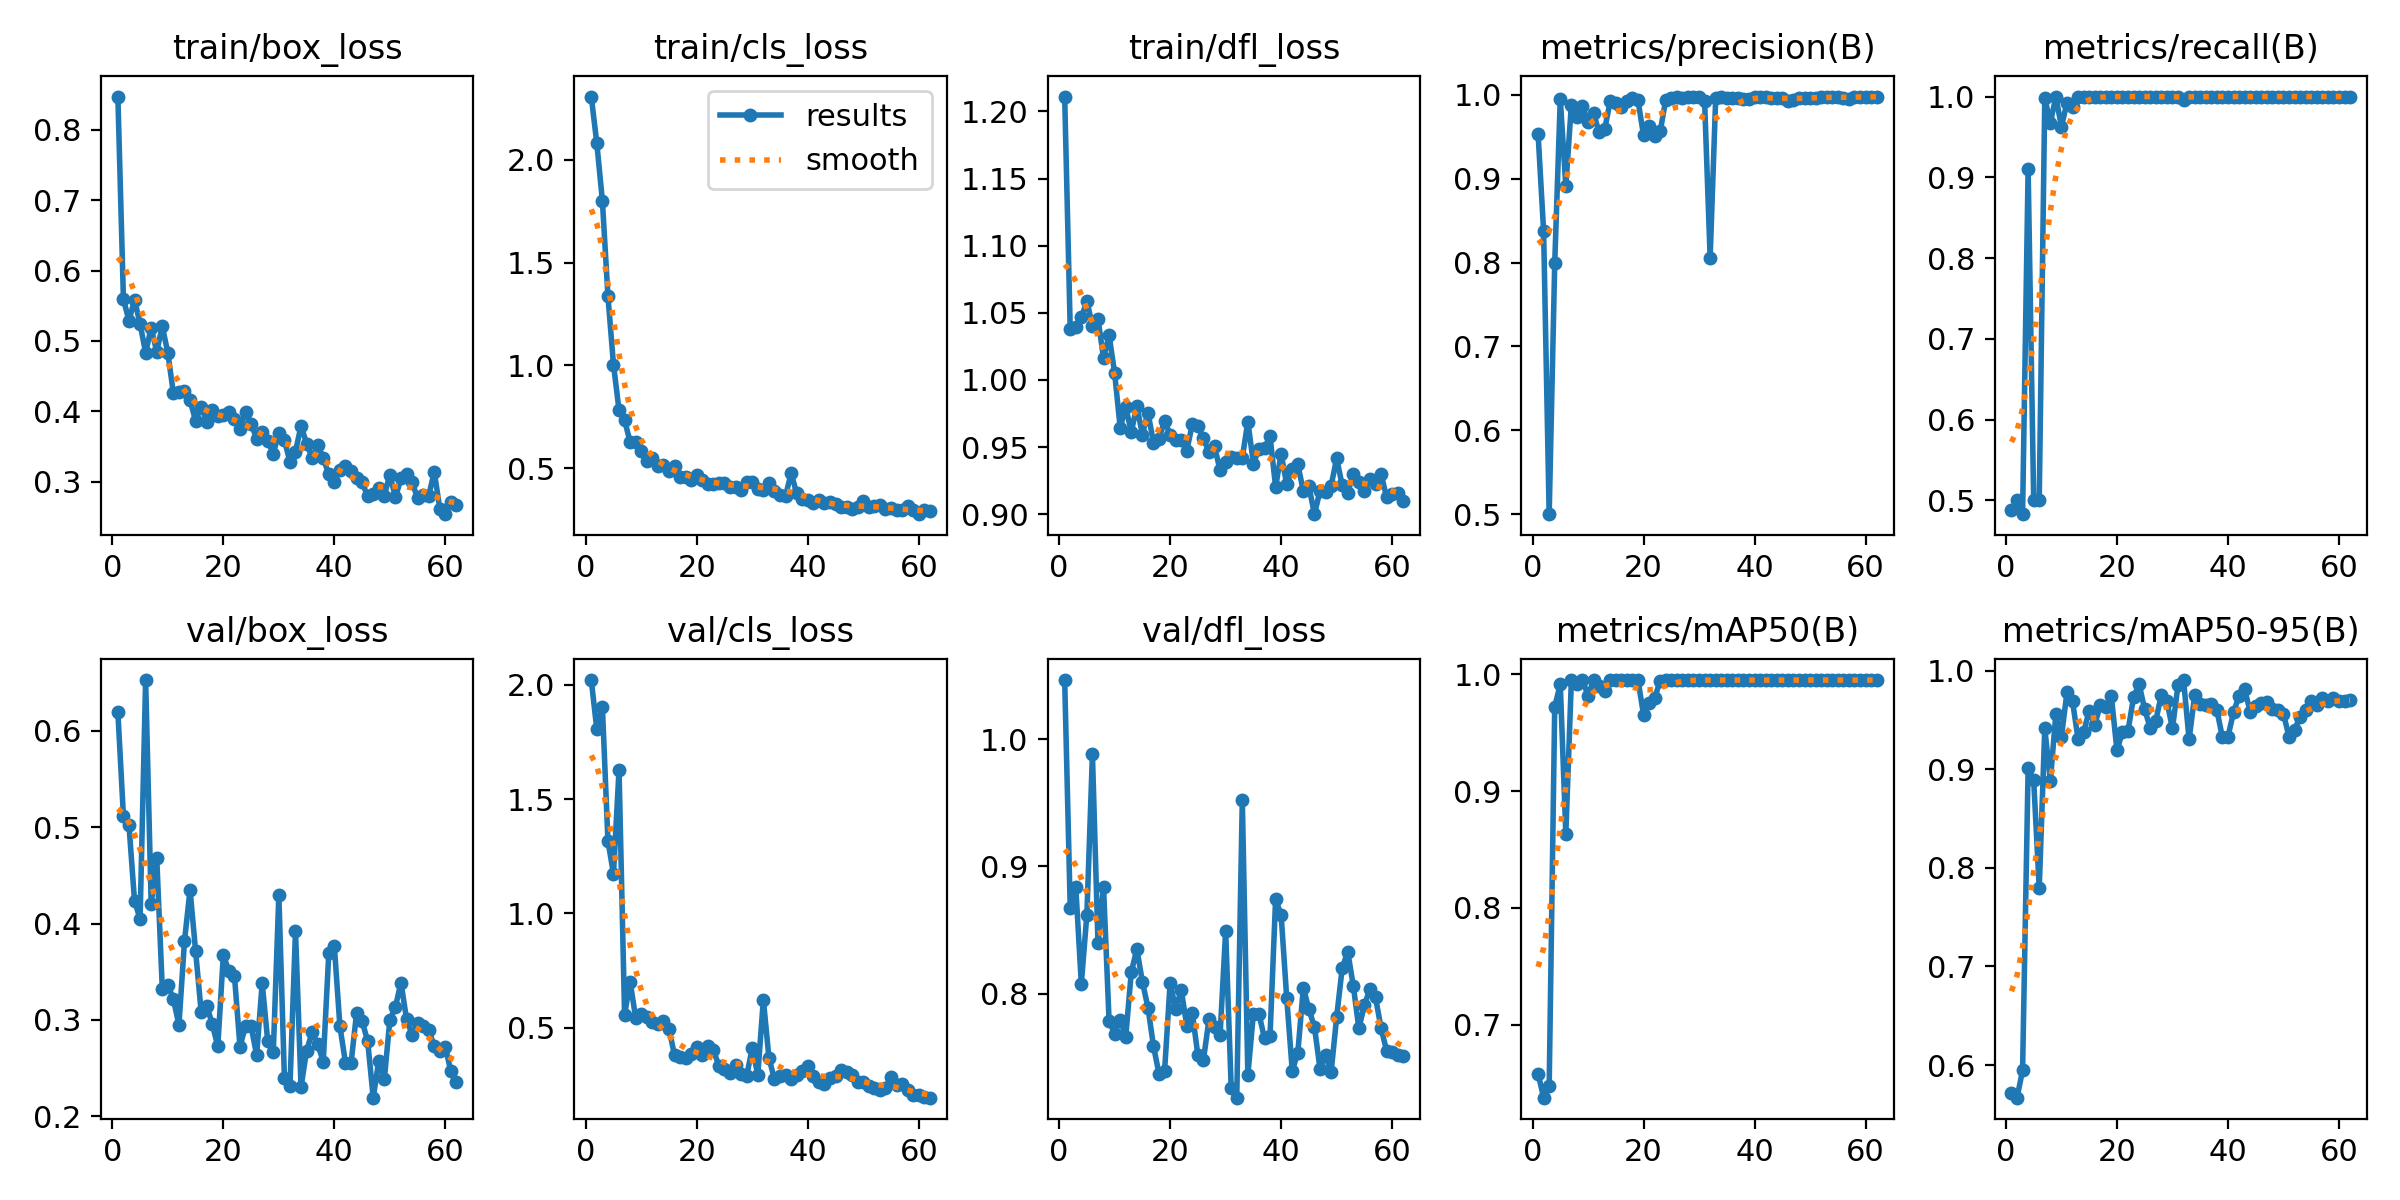

Data behind this chart, as committed beside it:
epoch, time, train/box_loss, train/cls_loss, train/dfl_loss, metrics/precision(B), metrics/recall(B), metrics/mAP50(B), metrics/mAP50-95(B), val/box_loss, val/cls_loss, val/dfl_loss, lr/pg0, lr/pg1, lr/pg2
1, 9.28, 0.8474, 2.308, 1.211, 0.9536, 0.4875, 0.6581, 0.5717, 0.6193, 2.021, 1.047, 0.0002167, 0.0002167, 0.0002167
2, 12.29, 0.5595, 2.08, 1.038, 0.8372, 0.5, 0.6375, 0.567, 0.5115, 1.805, 0.8675, 0.0004456, 0.0004456, 0.0004456
3, 14.9, 0.5286, 1.801, 1.04, 0.5, 0.4829, 0.6472, 0.5946, 0.5021, 1.905, 0.8837, 0.0006699, 0.0006699, 0.0006699
4, 17.47, 0.5586, 1.337, 1.047, 0.7993, 0.9103, 0.9721, 0.9007, 0.4234, 1.317, 0.8077, 0.0008896, 0.0008896, 0.0008896
5, 19.99, 0.5242, 1.004, 1.059, 0.9951, 0.5, 0.9914, 0.889, 0.4048, 1.172, 0.8622, 0.001105, 0.001105, 0.001105
6, 22.63, 0.4831, 0.7813, 1.041, 0.8909, 0.5, 0.8633, 0.7792, 0.6527, 1.628, 0.9882, 0.001315, 0.001315, 0.001315
7, 25.13, 0.5188, 0.7314, 1.046, 0.9885, 0.9983, 0.995, 0.9413, 0.4203, 0.5564, 0.8395, 0.001521, 0.001521, 0.001521
8, 27.76, 0.4844, 0.6282, 1.016, 0.9739, 0.9671, 0.9914, 0.888, 0.4682, 0.7009, 0.884, 0.001551, 0.001551, 0.001551
9, 30.32, 0.521, 0.6244, 1.033, 0.9862, 1, 0.995, 0.9561, 0.3326, 0.5426, 0.7783, 0.001535, 0.001535, 0.001535
10, 32.82, 0.4827, 0.5844, 1.005, 0.9676, 0.9625, 0.9817, 0.9327, 0.3364, 0.5607, 0.7685, 0.001518, 0.001518, 0.001518
11, 35.23, 0.4258, 0.5345, 0.9644, 0.978, 0.9925, 0.995, 0.9781, 0.3215, 0.546, 0.7795, 0.001502, 0.001502, 0.001502
12, 37.74, 0.427, 0.5493, 0.9798, 0.9554, 0.9875, 0.9895, 0.9687, 0.2947, 0.5238, 0.7659, 0.001485, 0.001485, 0.001485
13, 40.23, 0.428, 0.5109, 0.9614, 0.9591, 1, 0.9859, 0.9304, 0.3817, 0.515, 0.8167, 0.001469, 0.001469, 0.001469
14, 42.92, 0.4154, 0.5138, 0.9805, 0.9924, 1, 0.995, 0.9375, 0.435, 0.5302, 0.835, 0.001452, 0.001452, 0.001452
15, 45.72, 0.3866, 0.4842, 0.9593, 0.9901, 1, 0.995, 0.9593, 0.3716, 0.4953, 0.8094, 0.001436, 0.001436, 0.001436
16, 48.37, 0.4063, 0.5088, 0.9757, 0.9856, 1, 0.995, 0.9451, 0.3085, 0.3787, 0.789, 0.001419, 0.001419, 0.001419
17, 50.89, 0.3853, 0.4582, 0.9534, 0.9926, 1, 0.995, 0.9646, 0.3149, 0.3738, 0.7586, 0.001403, 0.001403, 0.001403
18, 53.48, 0.4021, 0.4559, 0.9562, 0.9961, 1, 0.995, 0.963, 0.2957, 0.369, 0.7367, 0.001386, 0.001386, 0.001386
19, 56.03, 0.3931, 0.4441, 0.9696, 0.9936, 1, 0.995, 0.9737, 0.2726, 0.3866, 0.7392, 0.00137, 0.00137, 0.00137
20, 58.64, 0.394, 0.4686, 0.9592, 0.9519, 1, 0.9654, 0.919, 0.3673, 0.4151, 0.8086, 0.001353, 0.001353, 0.001353
21, 61.32, 0.3982, 0.4433, 0.9552, 0.9626, 1, 0.9753, 0.938, 0.3507, 0.3804, 0.7878, 0.001337, 0.001337, 0.001337
22, 64.28, 0.3892, 0.4232, 0.9555, 0.951, 1, 0.9795, 0.9389, 0.3457, 0.4198, 0.8029, 0.00132, 0.00132, 0.00132
23, 66.73, 0.374, 0.4246, 0.9475, 0.9564, 1, 0.9945, 0.9732, 0.272, 0.4007, 0.7746, 0.001304, 0.001304, 0.001304
24, 69.23, 0.3996, 0.4258, 0.9671, 0.9941, 1, 0.995, 0.9863, 0.2941, 0.3333, 0.7846, 0.001287, 0.001287, 0.001287
25, 71.51, 0.3818, 0.4256, 0.9654, 0.9967, 1, 0.995, 0.9606, 0.2936, 0.3182, 0.7513, 0.001271, 0.001271, 0.001271
26, 74.12, 0.3611, 0.4067, 0.9567, 0.9973, 1, 0.995, 0.9417, 0.2632, 0.3038, 0.7478, 0.001254, 0.001254, 0.001254
27, 76.63, 0.3701, 0.4058, 0.9461, 0.9969, 1, 0.995, 0.9493, 0.3382, 0.3354, 0.7798, 0.001238, 0.001238, 0.001238
28, 79.33, 0.3577, 0.3935, 0.9505, 0.9971, 1, 0.995, 0.9752, 0.2777, 0.2959, 0.7736, 0.001221, 0.001221, 0.001221
29, 81.84, 0.3396, 0.4329, 0.9326, 0.9979, 1, 0.995, 0.9687, 0.2666, 0.2898, 0.7674, 0.001205, 0.001205, 0.001205
30, 84.36, 0.3692, 0.4328, 0.9387, 0.9974, 1, 0.995, 0.9414, 0.4299, 0.411, 0.8493, 0.001188, 0.001188, 0.001188
31, 86.75, 0.3587, 0.3989, 0.9426, 0.9922, 1, 0.995, 0.985, 0.2401, 0.2936, 0.7257, 0.001172, 0.001172, 0.001172
32, 89.08, 0.3281, 0.3922, 0.942, 0.8061, 0.9963, 0.995, 0.9903, 0.231, 0.6227, 0.718, 0.001155, 0.001155, 0.001155
33, 91.49, 0.3426, 0.428, 0.9421, 0.9966, 1, 0.995, 0.9301, 0.392, 0.3693, 0.9525, 0.001139, 0.001139, 0.001139
34, 93.84, 0.3793, 0.3897, 0.9691, 0.9978, 1, 0.995, 0.9748, 0.2305, 0.2737, 0.7358, 0.001122, 0.001122, 0.001122
35, 96.26, 0.3539, 0.3705, 0.9378, 0.9969, 1, 0.995, 0.966, 0.2681, 0.2889, 0.7843, 0.001106, 0.001106, 0.001106
36, 98.79, 0.3338, 0.3645, 0.9485, 0.9958, 1, 0.995, 0.9654, 0.2871, 0.2915, 0.7839, 0.001089, 0.001089, 0.001089
37, 101.2, 0.3523, 0.4745, 0.9494, 0.996, 1, 0.995, 0.9662, 0.2747, 0.2743, 0.7648, 0.001073, 0.001073, 0.001073
38, 103.6, 0.3333, 0.3788, 0.958, 0.9955, 1, 0.995, 0.9601, 0.2567, 0.2912, 0.7669, 0.001056, 0.001056, 0.001056
39, 106.1, 0.3102, 0.3499, 0.9204, 0.9952, 1, 0.995, 0.9322, 0.3693, 0.3118, 0.8742, 0.00104, 0.00104, 0.00104
40, 108.4, 0.2992, 0.3466, 0.9447, 0.9973, 1, 0.995, 0.933, 0.3764, 0.3342, 0.8617, 0.001023, 0.001023, 0.001023
41, 110.8, 0.3164, 0.3279, 0.9223, 0.9979, 1, 0.995, 0.9575, 0.2932, 0.2898, 0.7966, 0.001007, 0.001007, 0.001007
42, 113.4, 0.3225, 0.3447, 0.9339, 0.9974, 1, 0.995, 0.9743, 0.2557, 0.2629, 0.7392, 0.0009904, 0.0009904, 0.0009904
43, 115.7, 0.3151, 0.3285, 0.9372, 0.9969, 1, 0.995, 0.9809, 0.2547, 0.2552, 0.7535, 0.0009739, 0.0009739, 0.0009739
44, 118.2, 0.3046, 0.3326, 0.917, 0.9966, 1, 0.995, 0.9584, 0.307, 0.2806, 0.8046, 0.0009574, 0.0009574, 0.0009574
45, 120.5, 0.2989, 0.325, 0.9208, 0.9966, 1, 0.995, 0.964, 0.2986, 0.2895, 0.7875, 0.0009409, 0.0009409, 0.0009409
46, 123, 0.2789, 0.3115, 0.9001, 0.9932, 1, 0.995, 0.9674, 0.278, 0.3167, 0.7737, 0.0009244, 0.0009244, 0.0009244
47, 125.3, 0.282, 0.3102, 0.9176, 0.9942, 1, 0.995, 0.9685, 0.2193, 0.3084, 0.7408, 0.0009078, 0.0009078, 0.0009078
48, 127.8, 0.2901, 0.3005, 0.9164, 0.9958, 1, 0.995, 0.9607, 0.2574, 0.2934, 0.7518, 0.0008913, 0.0008913, 0.0008913
49, 130.2, 0.28, 0.3092, 0.9213, 0.9963, 1, 0.995, 0.9599, 0.2382, 0.262, 0.7379, 0.0008748, 0.0008748, 0.0008748
50, 132.9, 0.3099, 0.3386, 0.9417, 0.9967, 1, 0.995, 0.9563, 0.2999, 0.2609, 0.7816, 0.0008583, 0.0008583, 0.0008583
51, 135.8, 0.2773, 0.311, 0.9214, 0.9967, 1, 0.995, 0.9328, 0.3134, 0.2433, 0.8202, 0.0008418, 0.0008418, 0.0008418
52, 138.9, 0.3046, 0.3154, 0.916, 0.997, 1, 0.995, 0.9398, 0.3387, 0.2369, 0.8328, 0.0008253, 0.0008253, 0.0008253
53, 141.8, 0.3114, 0.3202, 0.9302, 0.998, 1, 0.995, 0.9533, 0.301, 0.2265, 0.806, 0.0008088, 0.0008088, 0.0008088
54, 144.9, 0.299, 0.299, 0.9243, 0.998, 1, 0.995, 0.9604, 0.2846, 0.2384, 0.7725, 0.0007923, 0.0007923, 0.0007923
55, 147.8, 0.2763, 0.3065, 0.9172, 0.9974, 1, 0.995, 0.9687, 0.2963, 0.2834, 0.791, 0.0007758, 0.0007758, 0.0007758
56, 150.8, 0.2804, 0.2956, 0.9263, 0.9967, 1, 0.995, 0.9655, 0.2939, 0.2483, 0.8035, 0.0007593, 0.0007593, 0.0007593
57, 153.1, 0.28, 0.2953, 0.9228, 0.9957, 1, 0.995, 0.9724, 0.2891, 0.2537, 0.797, 0.0007428, 0.0007428, 0.0007428
58, 155.6, 0.3138, 0.3134, 0.9301, 0.9975, 1, 0.995, 0.9688, 0.2731, 0.2266, 0.7727, 0.0007263, 0.0007263, 0.0007263
59, 158, 0.2612, 0.2959, 0.9125, 0.9977, 1, 0.995, 0.9722, 0.2673, 0.2068, 0.755, 0.0007098, 0.0007098, 0.0007098
60, 160.5, 0.2536, 0.2756, 0.9152, 0.998, 1, 0.995, 0.9696, 0.2715, 0.2052, 0.7542, 0.0006933, 0.0006933, 0.0006933
... 2 more rows
